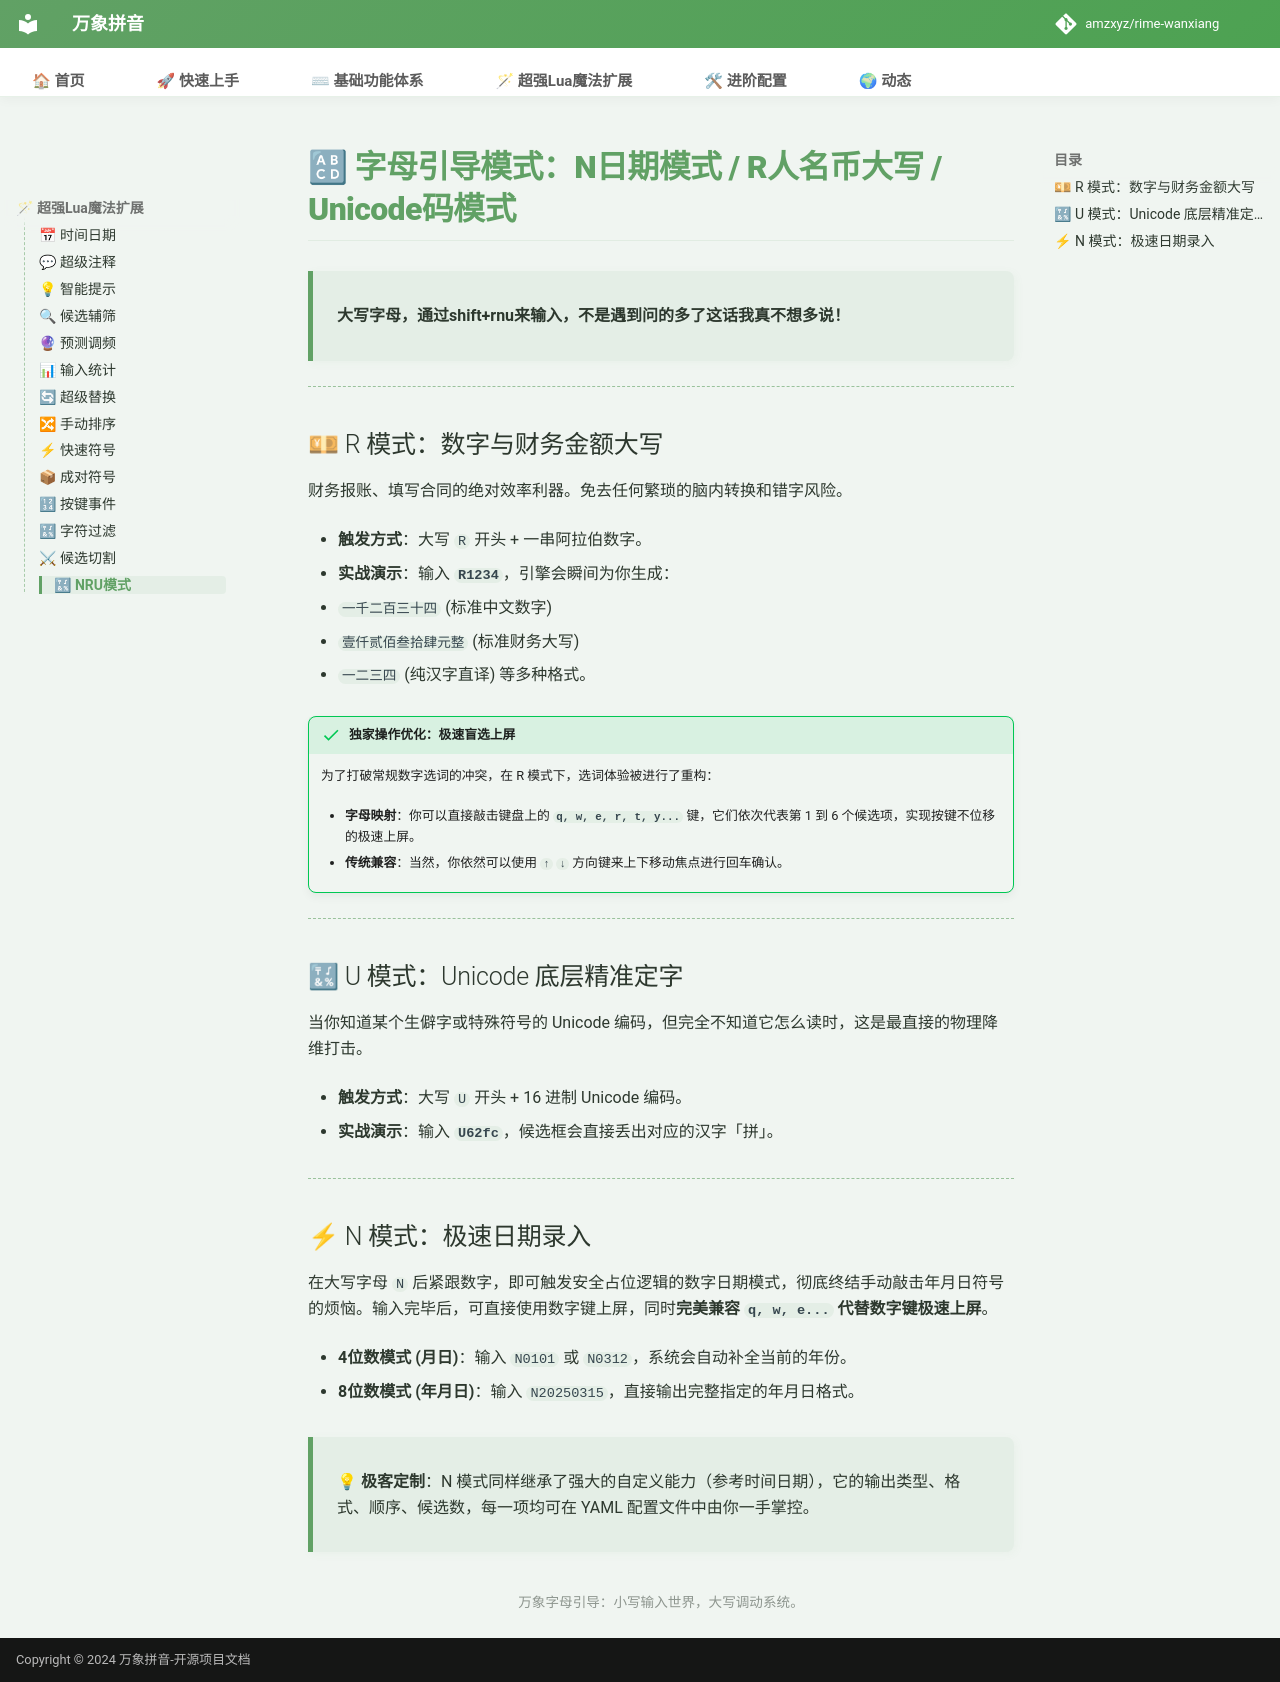

repository: shoudaoshuangpin/rime-wanxiang · page: doc/NRU/index.html · generator: mkdocs

# 🔠 字母引导模式：N日期模式 / R人名币大写 / Unicode码模式

> **大写字母，通过shift+rnu来输入，不是遇到问的多了这话我真不想多说！**

---

## 💴 R 模式：数字与财务金额大写
财务报账、填写合同的绝对效率利器。免去任何繁琐的脑内转换和错字风险。

* **触发方式**：大写 `R` 开头 + 一串阿拉伯数字。

* **实战演示**：输入 **`R1234`**，引擎会瞬间为你生成：

  1. `一千二百三十四` (标准中文数字)

  2. `壹仟贰佰叁拾肆元整` (标准财务大写)

  3. `一二三四` (纯汉字直译) 等多种格式。

!!! success "独家操作优化：极速盲选上屏"
    为了打破常规数字选词的冲突，在 R 模式下，选词体验被进行了重构：

    * **字母映射**：你可以直接敲击键盘上的 **`q, w, e, r, t, y...`** 键，它们依次代表第 1 到 6 个候选项，实现按键不位移的极速上屏。

    * **传统兼容**：当然，你依然可以使用 `↑` `↓` 方向键来上下移动焦点进行回车确认。

---

## 🔣 U 模式：Unicode 底层精准定字

当你知道某个生僻字或特殊符号的 Unicode 编码，但完全不知道它怎么读时，这是最直接的物理降维打击。

* **触发方式**：大写 `U` 开头 + 16 进制 Unicode 编码。

* **实战演示**：输入 **`U62fc`**，候选框会直接丢出对应的汉字「拼」。

---

## ⚡ N 模式：极速日期录入

在大写字母 `N` 后紧跟数字，即可触发安全占位逻辑的数字日期模式，彻底终结手动敲击年月日符号的烦恼。输入完毕后，可直接使用数字键上屏，同时**完美兼容 `q, w, e...` 代替数字键极速上屏**。

* **4位数模式 (月日)**：输入 `N0101` 或 `N0312`，系统会自动补全当前的年份。

* **8位数模式 (年月日)**：输入 `N20250315`，直接输出完整指定的年月日格式。

> **💡 极客定制**：N 模式同样继承了强大的自定义能力（参考时间日期），它的输出类型、格式、顺序、候选数，每一项均可在 YAML 配置文件中由你一手掌控。

<div align="center" style="opacity: 0.5; font-size: 0.85em; margin-top: 2rem;">
    万象字母引导：小写输入世界，大写调动系统。
</div>
